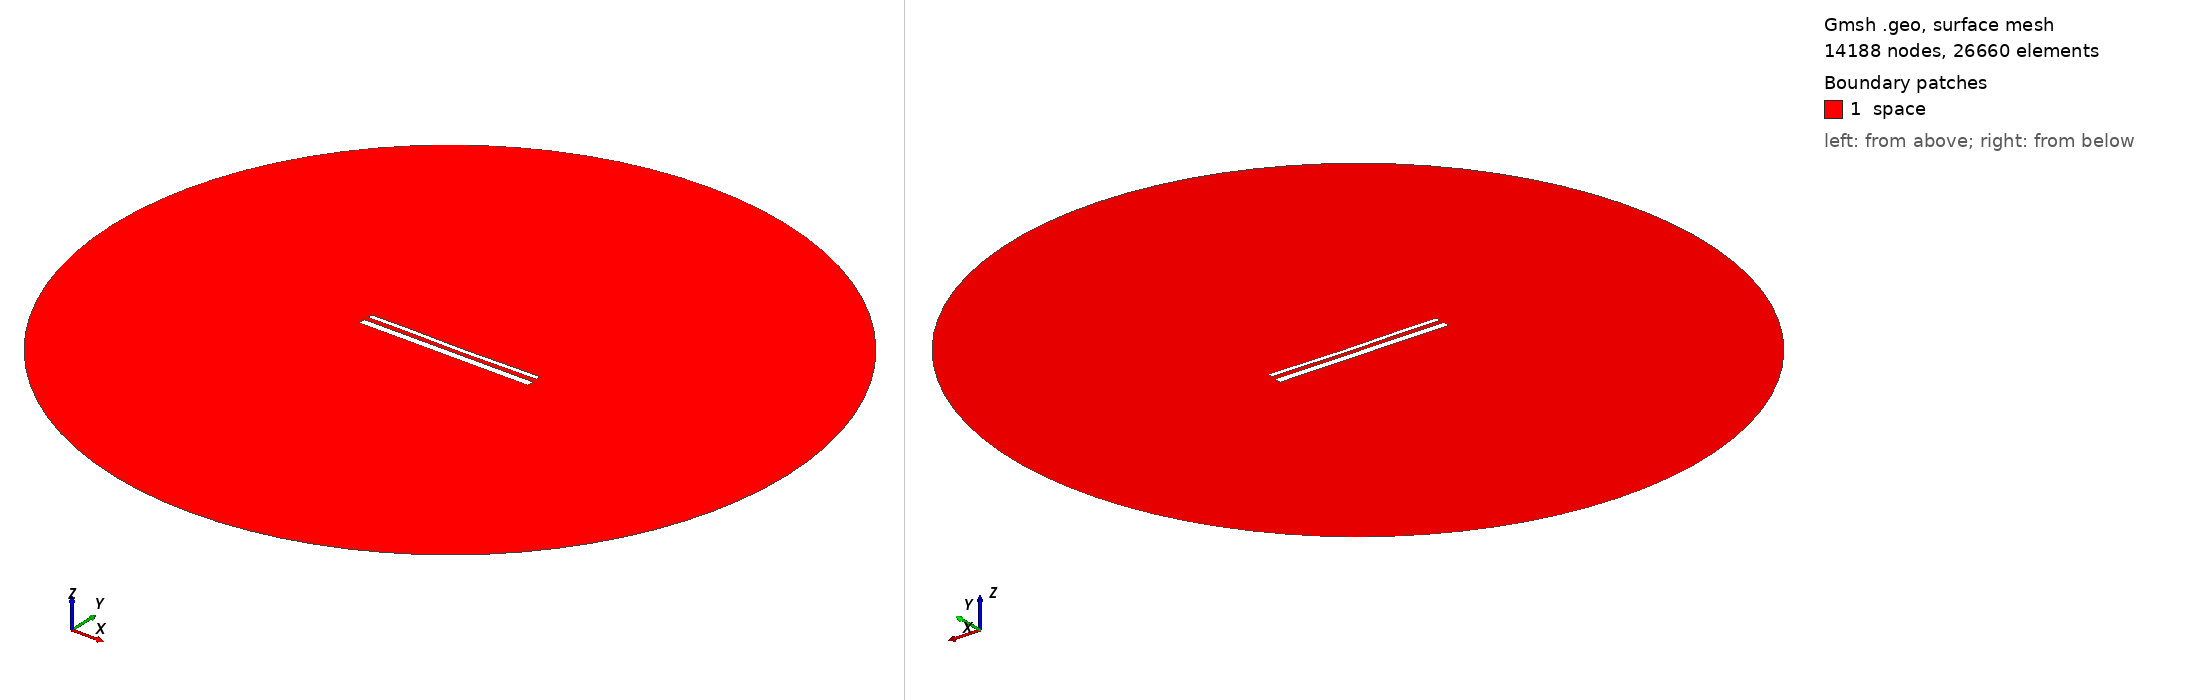

Gmsh geometry script, surface-meshed: 14188 nodes, 26660 surface elements. Boundary patches (legend numbers): 1 space. Left view from above one corner, right view from below the opposite corner. Legend entries are the model's physical surfaces. The drawing asked Gmsh for element sizes between 1% and 20% of the model's largest extent; the script's own settings can give other sizes.

=== 15269.geo (drawn) ===
//---------------------------------------
// Geometry kernel
//---------------------------------------

SetFactory("OpenCASCADE");



//---------------------------------------
// Parameters of the geometry
//---------------------------------------

// Overetch of the upper plate
overetch = 0.5;

// Distance between the plates
distance = 2.5;

// Discretization over the x axis (for the deformation)
nx = 50; 

// Length of the plate
L = 100 - overetch; 

// Number of modes
n = 4; 

// 1st mode coefficient
coeff(1) = 0.0;
beta(1) = 0.596864 * 3.1415926535 / L;

// 2nd mode coefficient
coeff(2) = -0.15;
beta(2) = 1.49418 * 3.1415926535 / L;

// 3rd mode coefficient
coeff(3) = 0.07499999999999998;
beta(3) = 2.50025 * 3.1415926535 / L;

// 4th mode coefficient
coeff(4) = 0.07499999999999998;
beta(4) = 3.49999 * 3.1415926535 / L;



//---------------------------------------
// Upper plate (deformed rectangle)
//---------------------------------------

// Coordiantes of the upper plate
xmin = -50;
xmax = 50 - overetch;

// Height of the upper plate
yheight = 4 - 2 * overetch;

// Indexes of the points
UpperID[] = {};
LowerID[] = {};
LeftID[] = {};
RightID[] = {};

// Point index
p = 1;

// Horizontal edges
For i In {1:nx}
    x = xmin + (i-1)*(xmax - xmin)/(nx-1);

    y_bottom = distance / 2 + overetch;
    For j In {1:n}
        C = (Cosh(beta(j)*L) + Cos(beta(j)*L)) / (Sinh(beta(j)*L) + Sin(beta(j)*L));
        y_bottom  = y_bottom + coeff(j) * (Cosh(beta(j)*(x+50)) - Cos(beta(j)*(x+50)) - C * (Sinh(beta(j)*(x+50)) - Sin(beta(j)*(x+50))));
    EndFor

    y_top = y_bottom + yheight;

    Point(p) = {x, y_top, 0, 1.0};
    UpperID[i] = p;
    p = p + 1;

    Point(p) = {x, y_bottom, 0, 1.0};
    LowerID[i] = p;
    p = p + 1;
EndFor

// Create point lists
UpperPts[] = {}; LowerPts[] = {};
For i In {1:nx}
  UpperPts[] += {UpperID[i]};
  LowerPts[] += {LowerID[i]};
EndFor

// Build splines
Spline(1) = {UpperPts[]};
Spline(2) = {LowerPts[]};
Line(3) = {LowerPts[nx-1], UpperPts[nx-1]};
Line(4) = {LowerPts[0], UpperPts[0]};

// Build the plane surface
Curve Loop(1) = {2, 3, -1, -4};
Plane Surface(1) = {1};



//---------------------------------------
// Lower plate (rectangle)
//---------------------------------------

// Vertices
Point(1001) = {-50, -1, 0, 1.0};
Point(1002) = { 50, -1, 0, 1.0};
Point(1003) = { 50,  -5, 0, 1.0};
Point(1004) = {-50,  -5, 0, 1.0};

// Edges
Line(5) = {1001, 1002};
Line(6) = {1002, 1003};
Line(7) = {1003, 1004};
Line(8) = {1004, 1001};

// Plane surface
Line Loop(2) = {5, 6, 7, 8};
Plane Surface(2) = {2}; 



//---------------------------------------
// Outer (fictious) boundary
//---------------------------------------

// Points
Point(1005) = {0, 0, 0};       // Center
Point(1006) = {200, 0, 0};     // Start point
Point(1007) = {0, 200, 0};     // 90 degrees
Point(1008) = {-200, 0, 0};    // 180 degrees
Point(1009) = {0, -200, 0};    // 270 degrees

// Circle arcs (each needs start, center, end)
Circle(9) = {1006, 1005, 1007};
Circle(10) = {1007, 1005, 1008};
Circle(11) = {1008, 1005, 1009};
Circle(12) = {1009, 1005, 1006};

// Plane surface for the entire domain
Curve Loop(3) = {9, 10, 11, 12};
Surface(3) = {3};

// Subtract the plates from the whole domain to obtain the actual domain where we want to solve the equations
BooleanDifference{ Surface{3}; Delete; }{ Surface{1}; Surface{2}; Delete; }




//---------------------------------------
// Transfinite Lines/Curves
//---------------------------------------

// Set the number of points on the boundaries
r = 7;

// Plates
Transfinite Curve {1, 2} = 50*r Using Progression 1;
Transfinite Curve {3, 4} = 2*r Using Progression 1;
Transfinite Line {5, 7} = 50*r Using Progression 1;
Transfinite Line {6, 8} = 2*r Using Progression 1;

// Outer boundary
Transfinite Line {9, 10, 11, 12} = 20 Using Progression 1;



//---------------------------------------
// Physical groups
//---------------------------------------                

// Physical curves (boundaries)
Physical Line("force_segment", 10) = {2};
Physical Line("upper_plate", 11) = {1, 3, 4};
Physical Line("lower_plate", 12) = {5, 6, 7, 8};
Physical Line("boundary", 20) = {9, 10, 11, 12};

// Physical Surfaces
Physical Surface("space", 30) = {3};



//---------------------------------------
// 6. Generate the Mesh
//---------------------------------------

// 2D mesh generation
Mesh 2;
